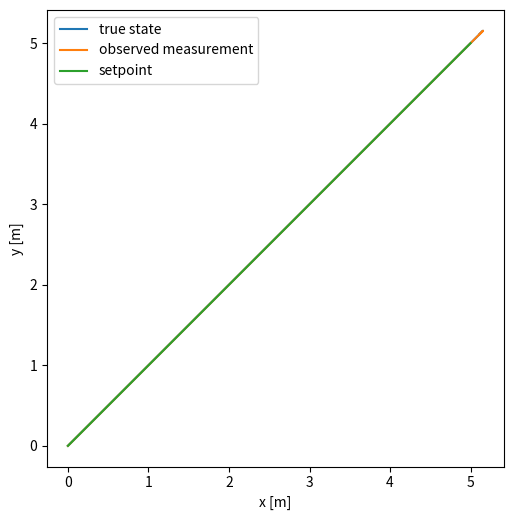
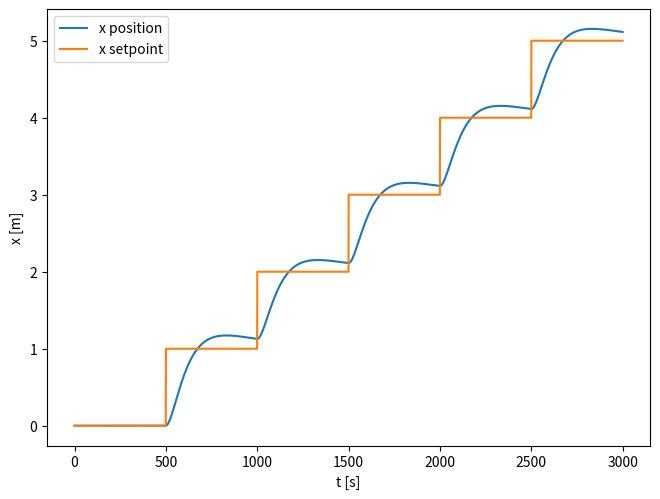
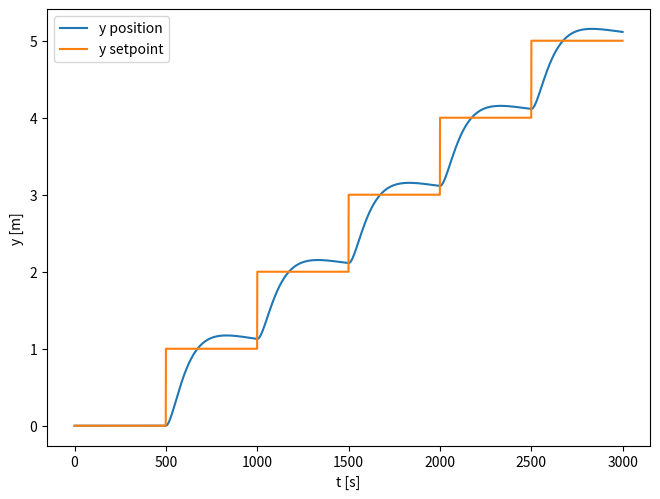
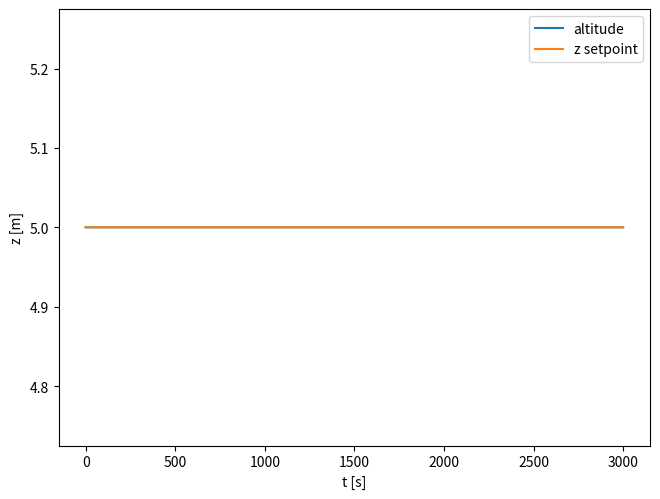
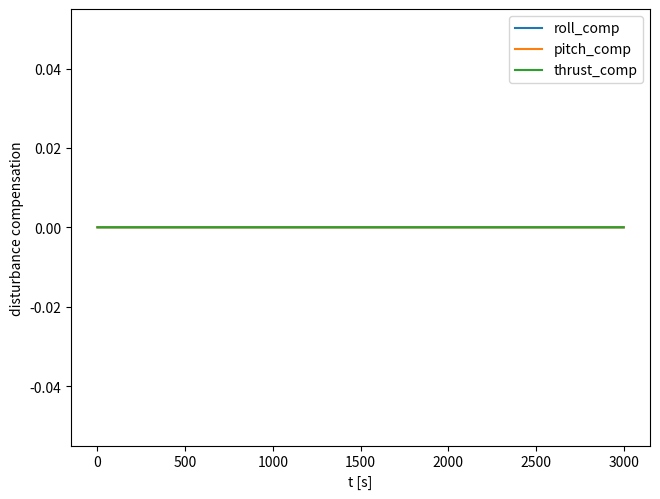

These figures' Python source, in order:
import numpy as np
import matplotlib.pyplot as plt


class MotionModel():
    def __init__(self, A, B, Q):
        self.A = A
        self.B = B
        self.Q = Q

        (m, _) = Q.shape
        self.zero_mean = np.zeros(m)

    def __call__(self, x, u, yaw):
        new_state = np.matmul(self.A(yaw), x) + np.matmul(self.B, u) + np.random.multivariate_normal(self.zero_mean, self.Q)
        if new_state[2] < 0:
            new_state[2] = 0
        return new_state


class MeasurementModel():
    def __init__(self, H, R):
        self.H = H
        self.R = R

        (n, _) = R.shape
        self.zero_mean = np.zeros(n)

    def __call__(self, x):
        measurement = np.matmul(self.H, x) + np.random.multivariate_normal(self.zero_mean, self.R)
        return measurement

class Controller():
    def __init__(self, sp, kp, kd, ki, kf=False):
        self.sp = sp
        self.kp = kp
        self.kd = kd
        self.ki = ki
        self.kf = kf
        self.g = 9.81

        # self.last_error = np.array([0, 0, 0])
        self.total_error = np.array([0, 0, 0])

    def __call__(self, x, yaw, roll_comp, pitch_comp, thrust_comp):
        error = self.sp - x
        p_error = error[0:3]
        d_error = error[3:6] 
        # d_error = p_error - self.last_error
        # self.last_error = p_error
        self.total_error = self.total_error + p_error
        control = self.kp * p_error + self.kd * d_error + self.ki * self.total_error
        if self.kf:
            control = control + np.array([self.g*(roll_comp * np.sin(yaw) + pitch_comp * np.cos(yaw)), self.g*(-roll_comp * np.cos(yaw) + pitch_comp * np.sin(yaw)), thrust_comp])
        return control

def create_model_parameters(T=0.01):

    g = 9.81

    # state = [x, y, z, xdot, ydot, zdot, roll_comp, pitch_comp, thrust_comp]
    def A(yaw):
        M = np.zeros((3, 3))
        # M = np.array([[np.sin(yaw), np.cos(yaw), 0], [-np.cos(yaw), np.sin(yaw), 0], [0, 0, 1]])
        A = np.block([[np.eye(3), T*np.eye(3), -g * T**2/2 * M],
                      [np.zeros((3, 3)), np.eye(3), -g * T * M],
                      [np.zeros((3, 3)), np.zeros((3, 3)), np.eye(3)]])
        return A
    B = np.block([[T**2/2 * np.eye(3)], [T * np.eye(3)], [np.zeros((3, 3))]])

    Qpos = 1e-4
    Qvel = 1e-5
    Qdis = 1e-5
    Q = np.diag([Qpos, Qpos, Qpos, Qvel, Qvel, Qvel, Qdis, Qdis, Qdis])
    Q = 0*np.eye(9)
    # Measurement model parameters

    H = np.block([[np.eye(6), np.zeros((6, 3))]])

    Rpos = 1e-1
    Rvel = 1e-1
    R = np.diag([Rpos, Rpos, Rpos, Rvel, Rvel, Rvel])
    R = 0*np.eye(6)
    
    return A, B, H, Q, R


def simulate_system(K, x0, sp, kp, kd, ki):
    A, B, H, Q, R = create_model_parameters()

    # Create models
    motion_model = MotionModel(A, B, Q)
    meas_model = MeasurementModel(H, R)
    controller = Controller(sp, kp, kd, ki)

    (m, _) = Q.shape
    (n, _) = R.shape

    state = np.zeros((K, m))
    meas = np.zeros((K, n))
    setpoint = np.zeros((K, m))

    # initial state
    x = x0
    for k in range(K):
        if k in [500, 1000, 1500, 2000, 2500]:
            sp += np.array([1, 1, 0, 0, 0, 0, 0, 0, 0]) 
            controller = Controller(sp, kp, kd, ki)
        u = controller(x, 0, x[6], x[7], x[8])
        x = motion_model(x, u, 0)
        z = meas_model(x)

        state[k, :] = x
        meas[k, :] = z
        setpoint[k, :] = sp

    return state, meas, setpoint


if __name__ == '__main__':
    np.random.seed(21)

    setpt = np.array([0, 0, 5, 0, 0, 0, 0, 0, 0])
    Kp = 4
    Kd = 4
    Ki = 0.01
    k = 3000
    (state, meas, setpoint) = simulate_system(K=k, x0=setpt, sp=setpt, kp=Kp, kd=Kd, ki=Ki)
    t = np.linspace(0, k, k)

    plt.figure(figsize=(7, 5))
    plt.plot(state[:, 0], state[:, 1], meas[:, 0], meas[:, 1], setpoint[:, 0], setpoint[:, 1])
    plt.xlabel('x [m]')
    plt.ylabel('y [m]')
    plt.legend(['true state', 'observed measurement', 'setpoint'])
    plt.axis('square')
    plt.tight_layout(pad=0)

    plt.figure()
    plt.plot(t, state[:, 0], t, setpoint[:, 0])
    plt.xlabel('t [s]')
    plt.ylabel('x [m]')
    plt.legend(['x position', 'x setpoint'])
    plt.tight_layout(pad=0)

    plt.figure()
    plt.plot(t, state[:, 1], t, setpoint[:, 1])
    plt.xlabel('t [s]')
    plt.ylabel('y [m]')
    plt.legend(['y position', 'y setpoint'])
    plt.tight_layout(pad=0)

    plt.figure()
    plt.plot(t, state[:, 2], t, setpoint[:, 2])
    plt.xlabel('t [s]')
    plt.ylabel('z [m]')
    plt.legend(['altitude', 'z setpoint'])
    plt.tight_layout(pad=0)

    plt.figure()
    plt.plot(t, state[:, 6], t, state[:, 7], t, state[:, 8])
    plt.xlabel('t [s]')
    plt.ylabel('disturbance compensation')
    plt.legend(['roll_comp', 'pitch_comp', 'thrust_comp'])
    plt.tight_layout(pad=0)

    plt.show()